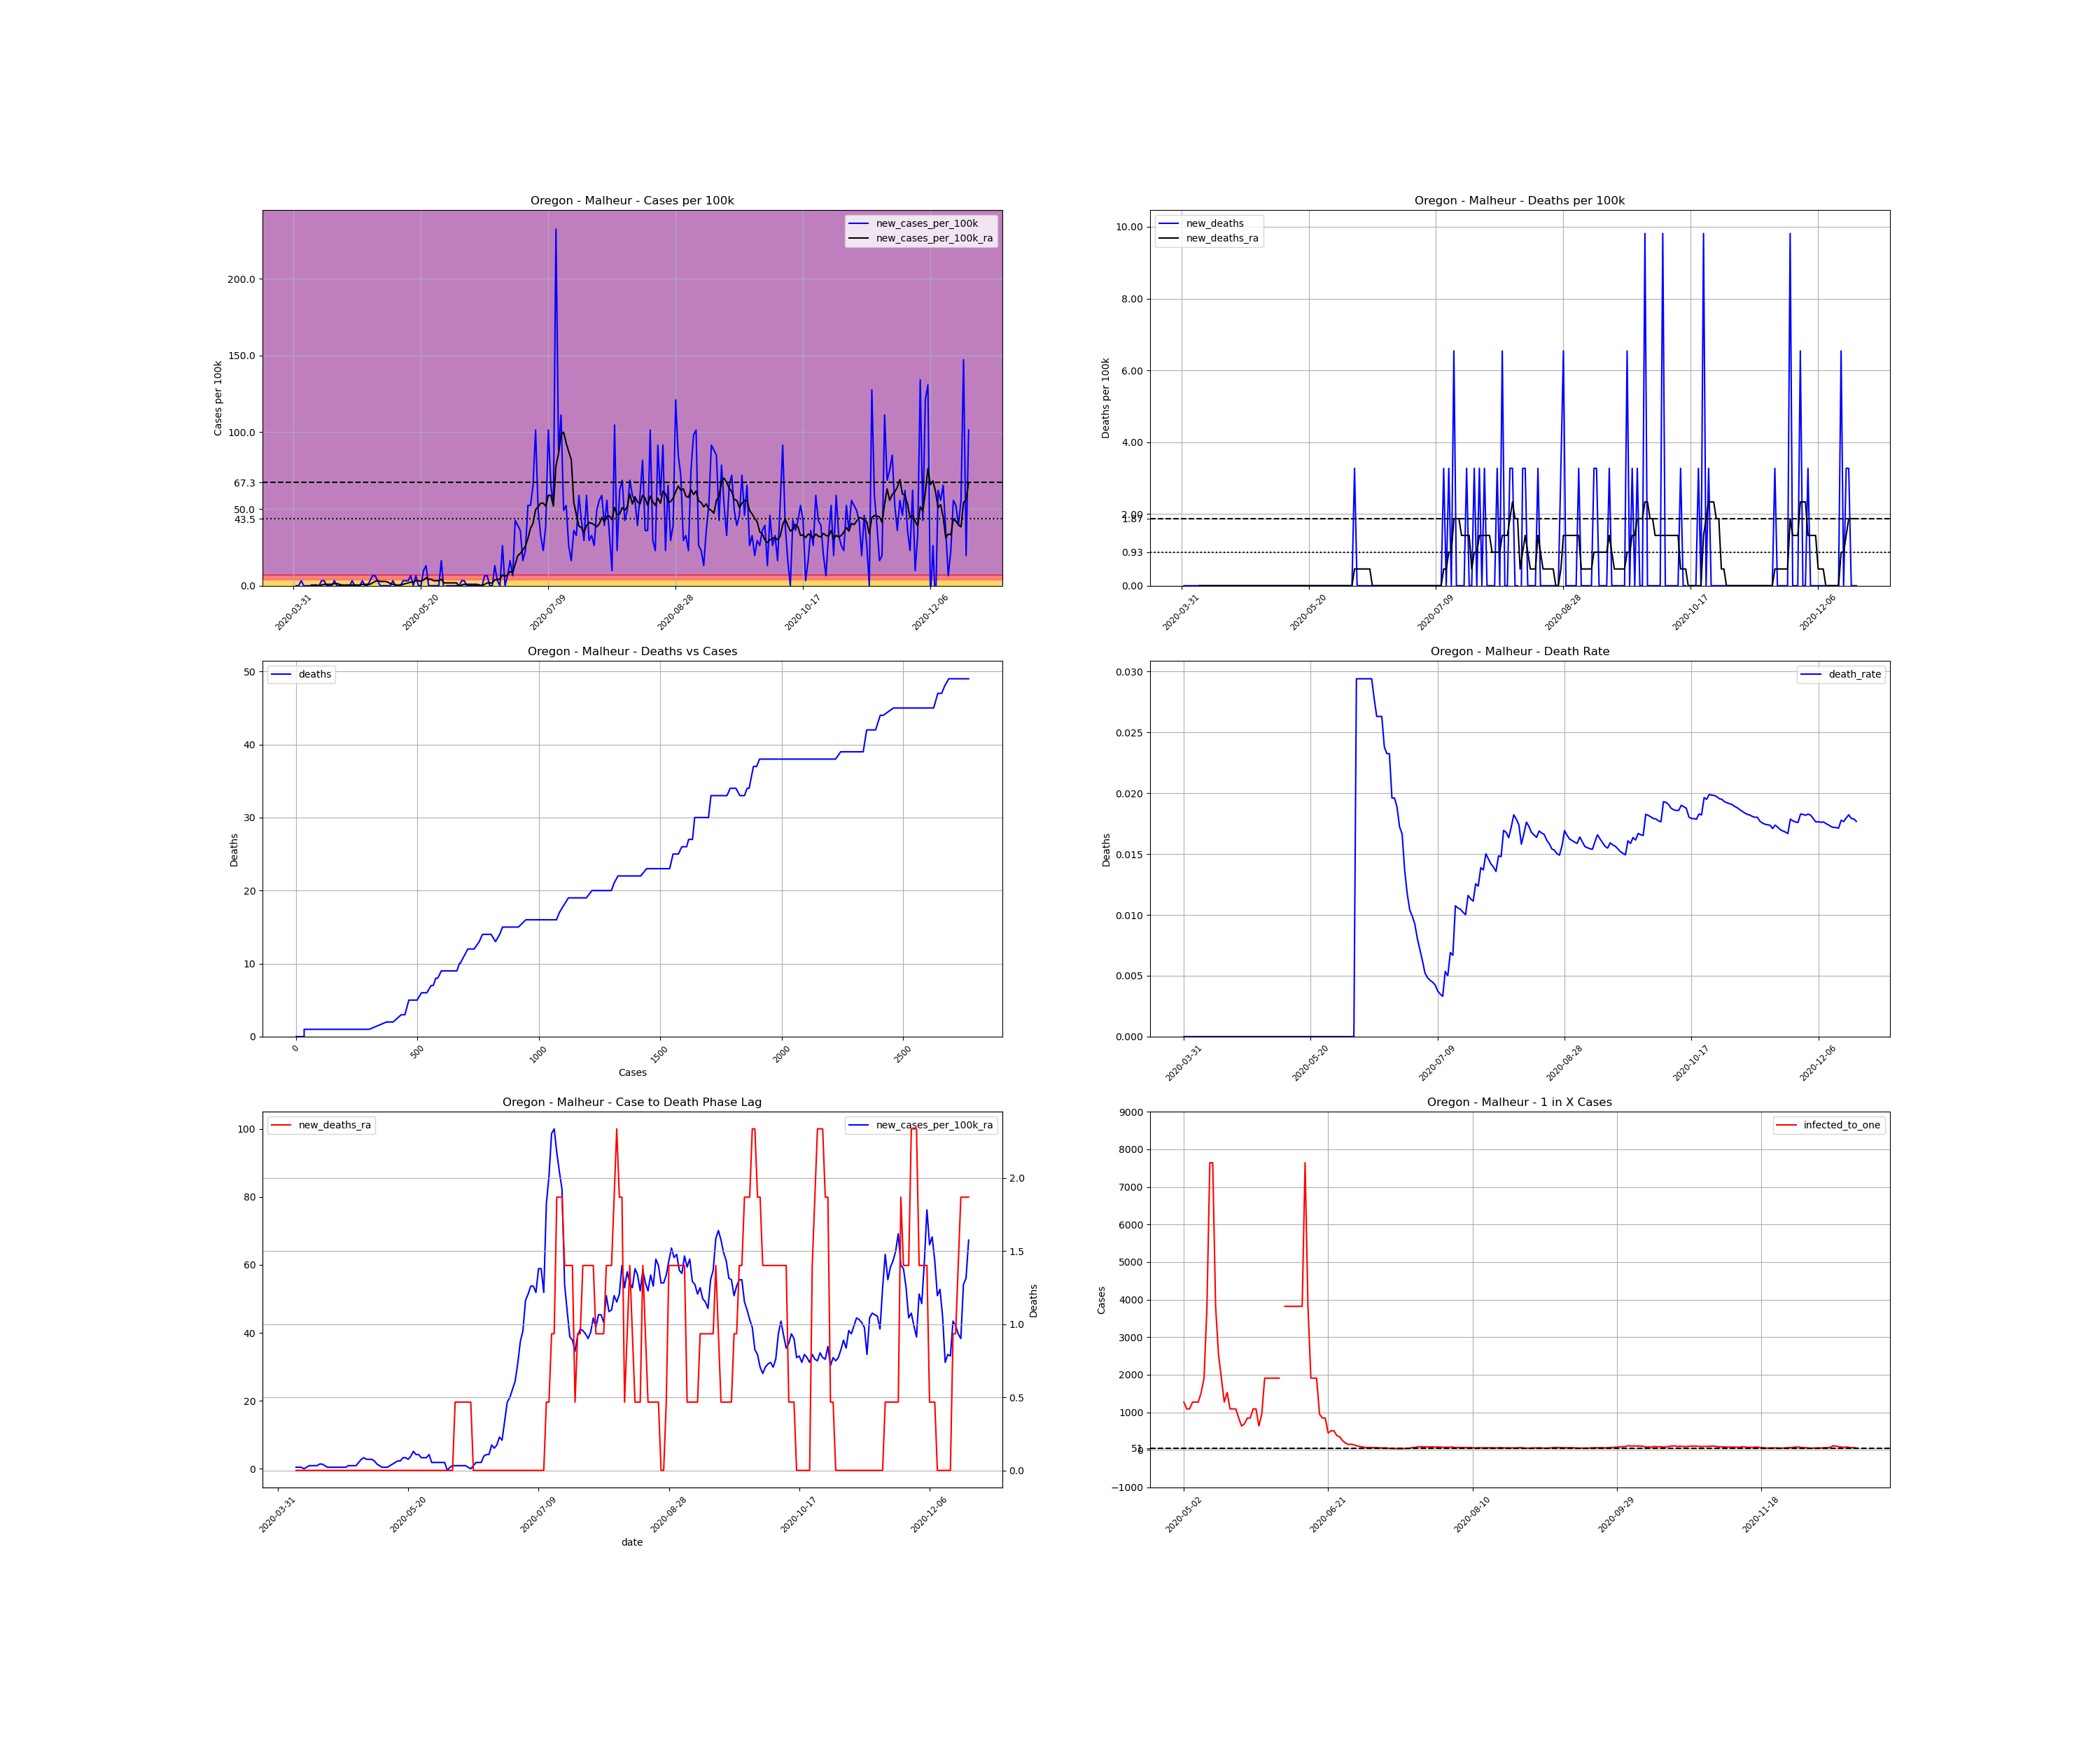

The table this chart was drawn from, first rows:
, date, county, state, fips, cases, deaths, COUNTY, STNAME, CTYNAME, POPESTIMATE2019, cases_per_100k, deaths_per_100k, death_rate, new_cases, new_cases_per_100k, new_deaths, new_cases_per_100k_ra, new_deaths_ra, active_cases, infected_to_one
581038, 2020-03-31, Malheur, Oregon, 41045, 1, 0.0, 45, Oregon, Malheur, 30571, 3.271, 0.0, 0.0, , , , , , , 
581039, 2020-04-01, Malheur, Oregon, 41045, 1, 0.0, 45, Oregon, Malheur, 30571, 3.271, 0.0, 0.0, 0.0, 0.0, 0.0, , , , 
581040, 2020-04-02, Malheur, Oregon, 41045, 1, 0.0, 45, Oregon, Malheur, 30571, 3.271, 0.0, 0.0, 0.0, 0.0, 0.0, , , , 
581041, 2020-04-03, Malheur, Oregon, 41045, 2, 0.0, 45, Oregon, Malheur, 30571, 6.542, 0.0, 0.0, 1.0, 3.271, 0.0, , , , 
581042, 2020-04-04, Malheur, Oregon, 41045, 2, 0.0, 45, Oregon, Malheur, 30571, 6.542, 0.0, 0.0, 0.0, 0.0, 0.0, , , , 
581043, 2020-04-05, Malheur, Oregon, 41045, 2, 0.0, 45, Oregon, Malheur, 30571, 6.542, 0.0, 0.0, 0.0, 0.0, 0.0, , , , 
581044, 2020-04-06, Malheur, Oregon, 41045, 2, 0.0, 45, Oregon, Malheur, 30571, 6.542, 0.0, 0.0, 0.0, 0.0, 0.0, , , , 
581045, 2020-04-07, Malheur, Oregon, 41045, 2, 0.0, 45, Oregon, Malheur, 30571, 6.542, 0.0, 0.0, 0.0, 0.0, 0.0, 0.4673, 0.0, , 
581046, 2020-04-08, Malheur, Oregon, 41045, 2, 0.0, 45, Oregon, Malheur, 30571, 6.542, 0.0, 0.0, 0.0, 0.0, 0.0, 0.4673, 0.0, 1.0, 7643
581047, 2020-04-09, Malheur, Oregon, 41045, 2, 0.0, 45, Oregon, Malheur, 30571, 6.542, 0.0, 0.0, 0.0, 0.0, 0.0, 0.4673, 0.0, 1.0, 7643
581048, 2020-04-10, Malheur, Oregon, 41045, 2, 0.0, 45, Oregon, Malheur, 30571, 6.542, 0.0, 0.0, 0.0, 0.0, 0.0, 0.0, 0.0, 1.0, 7643
581049, 2020-04-11, Malheur, Oregon, 41045, 3, 0.0, 45, Oregon, Malheur, 30571, 9.813, 0.0, 0.0, 1.0, 3.271, 0.0, 0.4673, 0.0, 1.0, 7643
581050, 2020-04-12, Malheur, Oregon, 41045, 4, 0.0, 45, Oregon, Malheur, 30571, 13.08, 0.0, 0.0, 1.0, 3.271, 0.0, 0.9346, 0.0, 2.0, 3821
581051, 2020-04-13, Malheur, Oregon, 41045, 4, 0.0, 45, Oregon, Malheur, 30571, 13.08, 0.0, 0.0, 0.0, 0.0, 0.0, 0.9346, 0.0, 2.0, 3821
581052, 2020-04-14, Malheur, Oregon, 41045, 4, 0.0, 45, Oregon, Malheur, 30571, 13.08, 0.0, 0.0, 0.0, 0.0, 0.0, 0.9346, 0.0, 2.0, 3821
581053, 2020-04-15, Malheur, Oregon, 41045, 4, 0.0, 45, Oregon, Malheur, 30571, 13.08, 0.0, 0.0, 0.0, 0.0, 0.0, 0.9346, 0.0, 2.0, 3821
581054, 2020-04-16, Malheur, Oregon, 41045, 5, 0.0, 45, Oregon, Malheur, 30571, 16.36, 0.0, 0.0, 1.0, 3.271, 0.0, 1.402, 0.0, 3.0, 2548
581055, 2020-04-17, Malheur, Oregon, 41045, 5, 0.0, 45, Oregon, Malheur, 30571, 16.36, 0.0, 0.0, 0.0, 0.0, 0.0, 1.402, 0.0, 3.0, 2548
581056, 2020-04-18, Malheur, Oregon, 41045, 5, 0.0, 45, Oregon, Malheur, 30571, 16.36, 0.0, 0.0, 0.0, 0.0, 0.0, 0.9346, 0.0, 3.0, 2548
581057, 2020-04-19, Malheur, Oregon, 41045, 5, 0.0, 45, Oregon, Malheur, 30571, 16.36, 0.0, 0.0, 0.0, 0.0, 0.0, 0.4673, 0.0, 2.0, 3821
581058, 2020-04-20, Malheur, Oregon, 41045, 5, 0.0, 45, Oregon, Malheur, 30571, 16.36, 0.0, 0.0, 0.0, 0.0, 0.0, 0.4673, 0.0, 1.0, 7643
581059, 2020-04-21, Malheur, Oregon, 41045, 5, 0.0, 45, Oregon, Malheur, 30571, 16.36, 0.0, 0.0, 0.0, 0.0, 0.0, 0.4673, 0.0, 1.0, 7643
581060, 2020-04-22, Malheur, Oregon, 41045, 5, 0.0, 45, Oregon, Malheur, 30571, 16.36, 0.0, 0.0, 0.0, 0.0, 0.0, 0.4673, 0.0, 1.0, 7643
581061, 2020-04-23, Malheur, Oregon, 41045, 6, 0.0, 45, Oregon, Malheur, 30571, 19.63, 0.0, 0.0, 1.0, 3.271, 0.0, 0.4673, 0.0, 2.0, 3821
581062, 2020-04-24, Malheur, Oregon, 41045, 6, 0.0, 45, Oregon, Malheur, 30571, 19.63, 0.0, 0.0, 0.0, 0.0, 0.0, 0.4673, 0.0, 1.0, 7643
581063, 2020-04-25, Malheur, Oregon, 41045, 6, 0.0, 45, Oregon, Malheur, 30571, 19.63, 0.0, 0.0, 0.0, 0.0, 0.0, 0.4673, 0.0, 1.0, 7643
581064, 2020-04-26, Malheur, Oregon, 41045, 6, 0.0, 45, Oregon, Malheur, 30571, 19.63, 0.0, 0.0, 0.0, 0.0, 0.0, 0.4673, 0.0, 1.0, 7643
581065, 2020-04-27, Malheur, Oregon, 41045, 7, 0.0, 45, Oregon, Malheur, 30571, 22.9, 0.0, 0.0, 1.0, 3.271, 0.0, 0.9346, 0.0, 2.0, 3821
581066, 2020-04-28, Malheur, Oregon, 41045, 7, 0.0, 45, Oregon, Malheur, 30571, 22.9, 0.0, 0.0, 0.0, 0.0, 0.0, 0.9346, 0.0, 2.0, 3821
581067, 2020-04-29, Malheur, Oregon, 41045, 7, 0.0, 45, Oregon, Malheur, 30571, 22.9, 0.0, 0.0, 0.0, 0.0, 0.0, 0.9346, 0.0, 2.0, 3821
581068, 2020-04-30, Malheur, Oregon, 41045, 8, 0.0, 45, Oregon, Malheur, 30571, 26.17, 0.0, 0.0, 1.0, 3.271, 0.0, 0.9346, 0.0, 3.0, 2548
581069, 2020-05-01, Malheur, Oregon, 41045, 10, 0.0, 45, Oregon, Malheur, 30571, 32.71, 0.0, 0.0, 2.0, 6.542, 0.0, 1.869, 0.0, 4.0, 1911
581070, 2020-05-02, Malheur, Oregon, 41045, 12, 0.0, 45, Oregon, Malheur, 30571, 39.25, 0.0, 0.0, 2.0, 6.542, 0.0, 2.804, 0.0, 6.0, 1274
581071, 2020-05-03, Malheur, Oregon, 41045, 13, 0.0, 45, Oregon, Malheur, 30571, 42.52, 0.0, 0.0, 1.0, 3.271, 0.0, 3.271, 0.0, 7.0, 1092
581072, 2020-05-04, Malheur, Oregon, 41045, 13, 0.0, 45, Oregon, Malheur, 30571, 42.52, 0.0, 0.0, 0.0, 0.0, 0.0, 2.804, 0.0, 7.0, 1092
581073, 2020-05-05, Malheur, Oregon, 41045, 13, 0.0, 45, Oregon, Malheur, 30571, 42.52, 0.0, 0.0, 0.0, 0.0, 0.0, 2.804, 0.0, 6.0, 1274
581074, 2020-05-06, Malheur, Oregon, 41045, 13, 0.0, 45, Oregon, Malheur, 30571, 42.52, 0.0, 0.0, 0.0, 0.0, 0.0, 2.804, 0.0, 6.0, 1274
581075, 2020-05-07, Malheur, Oregon, 41045, 13, 0.0, 45, Oregon, Malheur, 30571, 42.52, 0.0, 0.0, 0.0, 0.0, 0.0, 2.336, 0.0, 6.0, 1274
581076, 2020-05-08, Malheur, Oregon, 41045, 13, 0.0, 45, Oregon, Malheur, 30571, 42.52, 0.0, 0.0, 0.0, 0.0, 0.0, 1.402, 0.0, 5.0, 1529
581077, 2020-05-09, Malheur, Oregon, 41045, 14, 0.0, 45, Oregon, Malheur, 30571, 45.8, 0.0, 0.0, 1.0, 3.271, 0.0, 0.9346, 0.0, 4.0, 1911
581078, 2020-05-10, Malheur, Oregon, 41045, 14, 0.0, 45, Oregon, Malheur, 30571, 45.8, 0.0, 0.0, 0.0, 0.0, 0.0, 0.4673, 0.0, 2.0, 3821
581079, 2020-05-11, Malheur, Oregon, 41045, 14, 0.0, 45, Oregon, Malheur, 30571, 45.8, 0.0, 0.0, 0.0, 0.0, 0.0, 0.4673, 0.0, 1.0, 7643
581080, 2020-05-12, Malheur, Oregon, 41045, 14, 0.0, 45, Oregon, Malheur, 30571, 45.8, 0.0, 0.0, 0.0, 0.0, 0.0, 0.4673, 0.0, 1.0, 7643
581081, 2020-05-13, Malheur, Oregon, 41045, 15, 0.0, 45, Oregon, Malheur, 30571, 49.07, 0.0, 0.0, 1.0, 3.271, 0.0, 0.9346, 0.0, 2.0, 3821
581082, 2020-05-14, Malheur, Oregon, 41045, 16, 0.0, 45, Oregon, Malheur, 30571, 52.34, 0.0, 0.0, 1.0, 3.271, 0.0, 1.402, 0.0, 3.0, 2548
581083, 2020-05-15, Malheur, Oregon, 41045, 17, 0.0, 45, Oregon, Malheur, 30571, 55.61, 0.0, 0.0, 1.0, 3.271, 0.0, 1.869, 0.0, 4.0, 1911
581084, 2020-05-16, Malheur, Oregon, 41045, 19, 0.0, 45, Oregon, Malheur, 30571, 62.15, 0.0, 0.0, 2.0, 6.542, 0.0, 2.336, 0.0, 6.0, 1274
581085, 2020-05-17, Malheur, Oregon, 41045, 19, 0.0, 45, Oregon, Malheur, 30571, 62.15, 0.0, 0.0, 0.0, 0.0, 0.0, 2.336, 0.0, 5.0, 1529
581086, 2020-05-18, Malheur, Oregon, 41045, 21, 0.0, 45, Oregon, Malheur, 30571, 68.69, 0.0, 0.0, 2.0, 6.542, 0.0, 3.271, 0.0, 7.0, 1092
581087, 2020-05-19, Malheur, Oregon, 41045, 21, 0.0, 45, Oregon, Malheur, 30571, 68.69, 0.0, 0.0, 0.0, 0.0, 0.0, 3.271, 0.0, 7.0, 1092
581088, 2020-05-20, Malheur, Oregon, 41045, 21, 0.0, 45, Oregon, Malheur, 30571, 68.69, 0.0, 0.0, 0.0, 0.0, 0.0, 2.804, 0.0, 7.0, 1092
581089, 2020-05-21, Malheur, Oregon, 41045, 24, 0.0, 45, Oregon, Malheur, 30571, 78.51, 0.0, 0.0, 3.0, 9.813, 0.0, 3.738, 0.0, 9.0, 849.2
581090, 2020-05-22, Malheur, Oregon, 41045, 28, 0.0, 45, Oregon, Malheur, 30571, 91.59, 0.0, 0.0, 4.0, 13.08, 0.0, 5.14, 0.0, 12.0, 636.9
581091, 2020-05-23, Malheur, Oregon, 41045, 28, 0.0, 45, Oregon, Malheur, 30571, 91.59, 0.0, 0.0, 0.0, 0.0, 0.0, 4.206, 0.0, 11.0, 694.8
581092, 2020-05-24, Malheur, Oregon, 41045, 28, 0.0, 45, Oregon, Malheur, 30571, 91.59, 0.0, 0.0, 0.0, 0.0, 0.0, 4.206, 0.0, 9.0, 849.2
581093, 2020-05-25, Malheur, Oregon, 41045, 28, 0.0, 45, Oregon, Malheur, 30571, 91.59, 0.0, 0.0, 0.0, 0.0, 0.0, 3.271, 0.0, 9.0, 849.2
581094, 2020-05-26, Malheur, Oregon, 41045, 28, 0.0, 45, Oregon, Malheur, 30571, 91.59, 0.0, 0.0, 0.0, 0.0, 0.0, 3.271, 0.0, 7.0, 1092
581095, 2020-05-27, Malheur, Oregon, 41045, 28, 0.0, 45, Oregon, Malheur, 30571, 91.59, 0.0, 0.0, 0.0, 0.0, 0.0, 3.271, 0.0, 7.0, 1092
581096, 2020-05-28, Malheur, Oregon, 41045, 33, 0.0, 45, Oregon, Malheur, 30571, 107.9, 0.0, 0.0, 5.0, 16.36, 0.0, 4.206, 0.0, 12.0, 636.9
581097, 2020-05-29, Malheur, Oregon, 41045, 32, 0.0, 45, Oregon, Malheur, 30571, 104.7, 0.0, 0.0, -1.0, -3.271, 0.0, 1.869, 0.0, 8.0, 955.3
... 206 more rows
